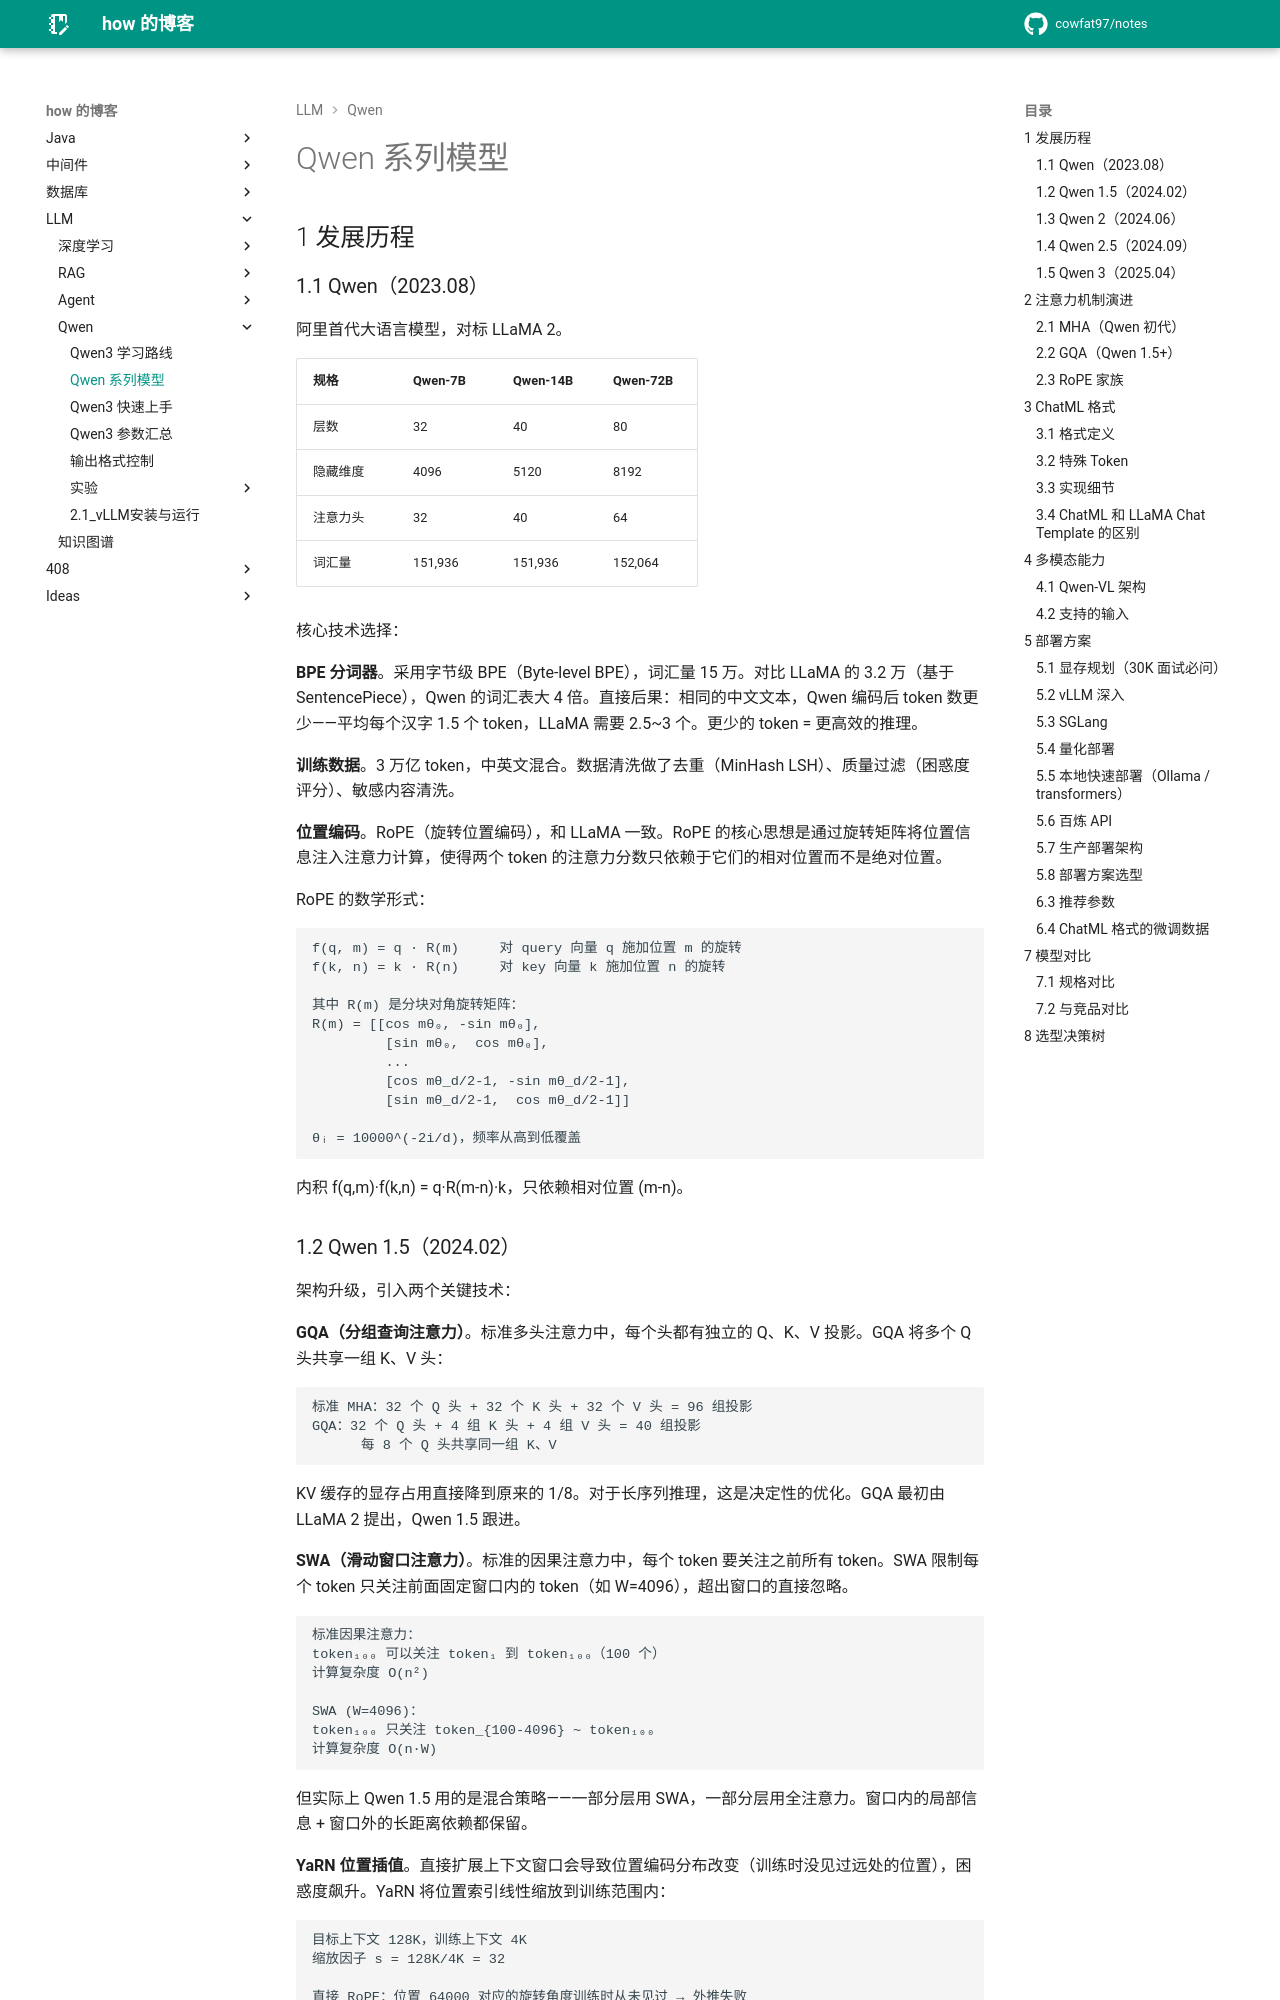

repository: cowfat97/notes · page: 文章/LLM/Qwen/1.2_Qwen 系列模型/index.html · generator: mkdocs

# Qwen 系列模型

## 1 发展历程

### 1.1 Qwen（2023.08）

阿里首代大语言模型，对标 LLaMA 2。

| 规格 | Qwen-7B | Qwen-14B | Qwen-72B |
|------|---------|----------|----------|
| 层数 | 32 | 40 | 80 |
| 隐藏维度 | 4096 | 5120 | 8192 |
| 注意力头 | 32 | 40 | 64 |
| 词汇量 | 151,936 | 151,936 | 152,064 |

核心技术选择：

**BPE 分词器**。采用字节级 BPE（Byte-level BPE），词汇量 15 万。对比 LLaMA 的 3.2 万（基于 SentencePiece），Qwen 的词汇表大 4 倍。直接后果：相同的中文文本，Qwen 编码后 token 数更少——平均每个汉字 1.5 个 token，LLaMA 需要 2.5~3 个。更少的 token = 更高效的推理。

**训练数据**。3 万亿 token，中英文混合。数据清洗做了去重（MinHash LSH）、质量过滤（困惑度评分）、敏感内容清洗。

**位置编码**。RoPE（旋转位置编码），和 LLaMA 一致。RoPE 的核心思想是通过旋转矩阵将位置信息注入注意力计算，使得两个 token 的注意力分数只依赖于它们的相对位置而不是绝对位置。

RoPE 的数学形式：

```text
f(q, m) = q · R(m)     对 query 向量 q 施加位置 m 的旋转
f(k, n) = k · R(n)     对 key 向量 k 施加位置 n 的旋转

其中 R(m) 是分块对角旋转矩阵：
R(m) = [[cos mθ₀, -sin mθ₀],
         [sin mθ₀,  cos mθ₀],
         ...
         [cos mθ_d/2-1, -sin mθ_d/2-1],
         [sin mθ_d/2-1,  cos mθ_d/2-1]]

θᵢ = 10000^(-2i/d)，频率从高到低覆盖
```

内积 f(q,m)·f(k,n) = q·R(m-n)·k，只依赖相对位置 (m-n)。

### 1.2 Qwen 1.5（2024.02）

架构升级，引入两个关键技术：

**GQA（分组查询注意力）**。标准多头注意力中，每个头都有独立的 Q、K、V 投影。GQA 将多个 Q 头共享一组 K、V 头：

```text
标准 MHA：32 个 Q 头 + 32 个 K 头 + 32 个 V 头 = 96 组投影
GQA：32 个 Q 头 + 4 组 K 头 + 4 组 V 头 = 40 组投影
      每 8 个 Q 头共享同一组 K、V
```

KV 缓存的显存占用直接降到原来的 1/8。对于长序列推理，这是决定性的优化。GQA 最初由 LLaMA 2 提出，Qwen 1.5 跟进。

**SWA（滑动窗口注意力）**。标准的因果注意力中，每个 token 要关注之前所有 token。SWA 限制每个 token 只关注前面固定窗口内的 token（如 W=4096），超出窗口的直接忽略。

```text
标准因果注意力：
token₁₀₀ 可以关注 token₁ 到 token₁₀₀（100 个）
计算复杂度 O(n²)

SWA (W=4096)：
token₁₀₀ 只关注 token_{100-4096} ~ token₁₀₀
计算复杂度 O(n·W)
```

但实际上 Qwen 1.5 用的是混合策略——一部分层用 SWA，一部分层用全注意力。窗口内的局部信息 + 窗口外的长距离依赖都保留。

**YaRN 位置插值**。直接扩展上下文窗口会导致位置编码分布改变（训练时没见过远处的位置），困惑度飙升。YaRN 将位置索引线性缩放到训练范围内：

```text
目标上下文 128K，训练上下文 4K
缩放因子 s = 128K/4K = 32

直接 RoPE：位置 64000 对应的旋转角度训练时从未见过 → 外推失败
YaRN：每个维度的缩放因子不同
     高频维度（短距离依赖）几乎不缩放
     低频维度（长距离依赖）按 s 缩放
     λᵢ = s^(i/(d/2-1))，i 越小（高频），λᵢ 越接近 1
```
